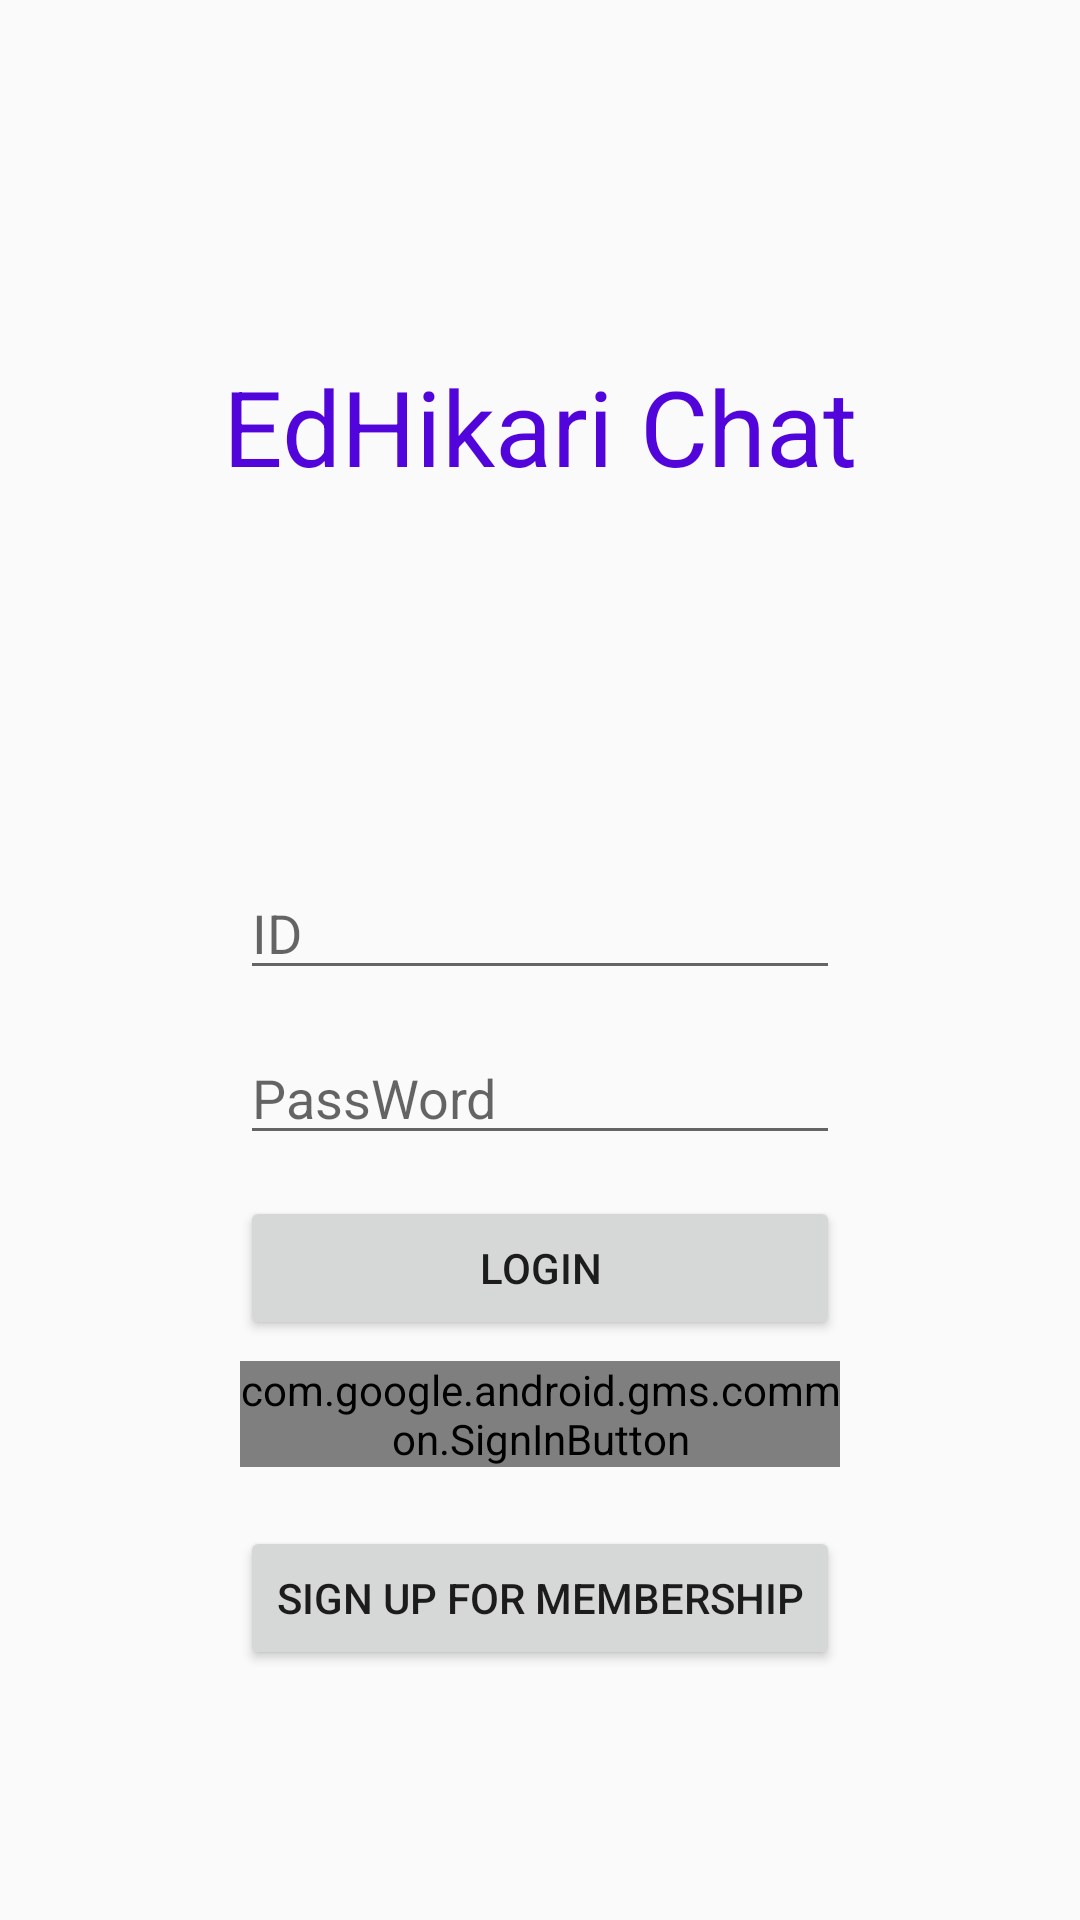

Reconstruct the res/layout file that produces this screen, plus the resources it refers to.
<!-- AndroidManifest.xml: application theme AppTheme -->
<!-- res/layout/activity_main.xml -->
<?xml version="1.0" encoding="utf-8"?>
<androidx.constraintlayout.widget.ConstraintLayout xmlns:android="http://schemas.android.com/apk/res/android"
    xmlns:app="http://schemas.android.com/apk/res-auto"
    xmlns:tools="http://schemas.android.com/tools"
    android:layout_width="match_parent"
    android:layout_height="match_parent"
    tools:context=".MainActivity">

    <TextView
        android:id="@+id/main_title"
        android:layout_width="wrap_content"
        android:layout_height="wrap_content"
        android:text="EdHikari Chat"
        android:textColor="#5205DA"
        android:textSize="35sp"
        app:layout_constraintBottom_toBottomOf="parent"
        app:layout_constraintLeft_toLeftOf="parent"
        app:layout_constraintRight_toRightOf="parent"
        app:layout_constraintTop_toTopOf="parent"
        app:layout_constraintVertical_bias="0.2" />

    <EditText
        android:id="@+id/main_id"
        android:layout_width="200dp"
        android:layout_height="wrap_content"
        android:hint="ID"
        android:inputType="textEmailAddress"
        app:layout_constraintTop_toTopOf="@id/main_title"
        android:layout_margin="170dp"
        app:layout_constraintRight_toRightOf="parent"
        app:layout_constraintLeft_toLeftOf="parent"/>

    <EditText
        android:id="@+id/main_pwd"
        android:layout_width="200dp"
        android:layout_height="wrap_content"
        android:hint="PassWord"
        android:inputType="textPassword"
        app:layout_constraintTop_toTopOf="@id/main_id"
        android:layout_margin="55dp"
        app:layout_constraintRight_toRightOf="parent"
        app:layout_constraintLeft_toLeftOf="parent"/>

    <Button
        android:id="@+id/main_login"
        android:layout_width="200dp"
        android:layout_height="wrap_content"
        android:text="Login"
        app:layout_constraintTop_toTopOf="@id/main_pwd"
        android:layout_margin="55dp"
        app:layout_constraintRight_toRightOf="parent"
        app:layout_constraintLeft_toLeftOf="parent"/>
    <com.google.android.gms.common.SignInButton
        android:id="@+id/main_googlelogin"
        android:layout_width="200dp"
        android:layout_height="wrap_content"
        android:text="Login"
        app:layout_constraintTop_toTopOf="@id/main_login"
        android:layout_margin="55dp"
        app:layout_constraintRight_toRightOf="parent"
        app:layout_constraintLeft_toLeftOf="parent"/>
    <Button
        android:id="@+id/main_create"
        android:layout_width="200dp"
        android:layout_height="wrap_content"
        android:text="Sign up for membership"
        app:layout_constraintTop_toTopOf="@id/main_googlelogin"
        android:layout_margin="55dp"
        app:layout_constraintRight_toRightOf="parent"
        app:layout_constraintLeft_toLeftOf="parent"
        />
    <ProgressBar
        android:id="@+id/progressbar"
        android:layout_width="wrap_content"
        android:layout_height="wrap_content"
        app:layout_constraintStart_toStartOf="parent"
        app:layout_constraintEnd_toEndOf="parent"
        app:layout_constraintTop_toTopOf="parent"
        app:layout_constraintBottom_toBottomOf="parent"
        android:visibility="gone"
        />

</androidx.constraintlayout.widget.ConstraintLayout>
<!-- resources referenced by this layout -->
<resources>
  <style name="AppTheme" parent="Theme.AppCompat.Light.DarkActionBar">
          
          <item name="colorPrimary">@color/colorPrimary</item>
          <item name="colorPrimaryDark">@color/colorPrimaryDark</item>
          <item name="colorAccent">@color/colorAccent</item>
      </style>
  <!-- not gathered from this repository: default colours our renderer supplied (Android Studio template values) -->
  <color name="colorPrimary">#FF6200EE</color>
  <color name="colorPrimaryDark">#FF3700B3</color>
  <color name="colorAccent">#FF03DAC5</color>
</resources>
